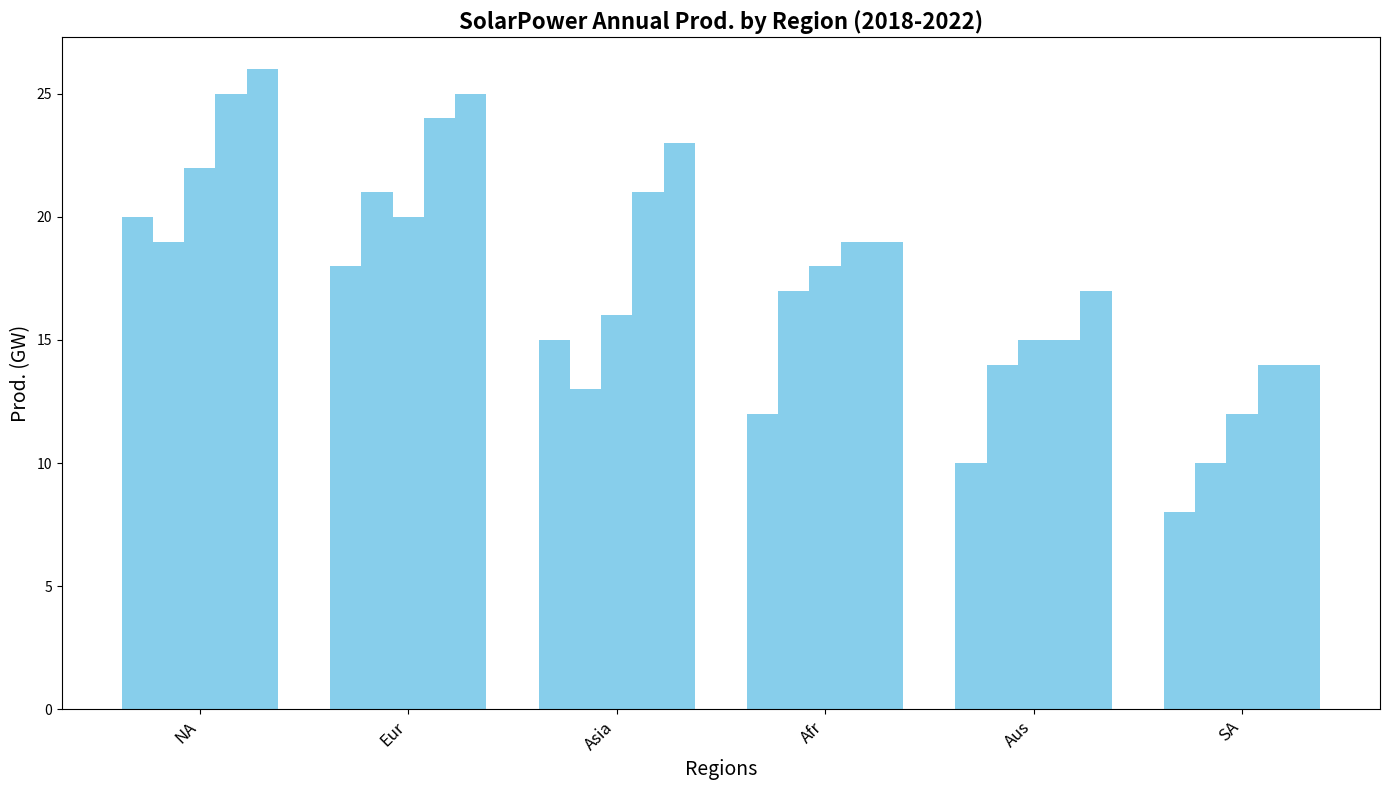

Python code for this plot:
import matplotlib.pyplot as plt
import numpy as np

divisions = ['NA', 'Eur', 'Asia', 'Afr', 'Aus', 'SA']
years = [2018, 2019, 2020, 2021, 2022]

production = np.array([
    [20, 19, 22, 25, 26],
    [18, 21, 20, 24, 25],
    [15, 13, 16, 21, 23],
    [12, 17, 18, 19, 19],
    [10, 14, 15, 15, 17],
    [8, 10, 12, 14, 14],
])

fig, ax = plt.subplots(figsize=(14, 8))
bar_width = 0.15
color = 'skyblue'

for i, year in enumerate(years):
    bar_positions = np.arange(len(divisions)) + i * bar_width
    ax.bar(bar_positions, production[:, i], bar_width, color=color)

ax.set_title("SolarPower Annual Prod. by Region (2018-2022)", fontsize=16, fontweight='bold')
ax.set_xlabel("Regions", fontsize=14)
ax.set_ylabel("Prod. (GW)", fontsize=14)

ax.set_xticks(np.arange(len(divisions)) + 2 * bar_width)
ax.set_xticklabels(divisions, rotation=45, ha='right', fontsize=12)

plt.tight_layout()
plt.show()
